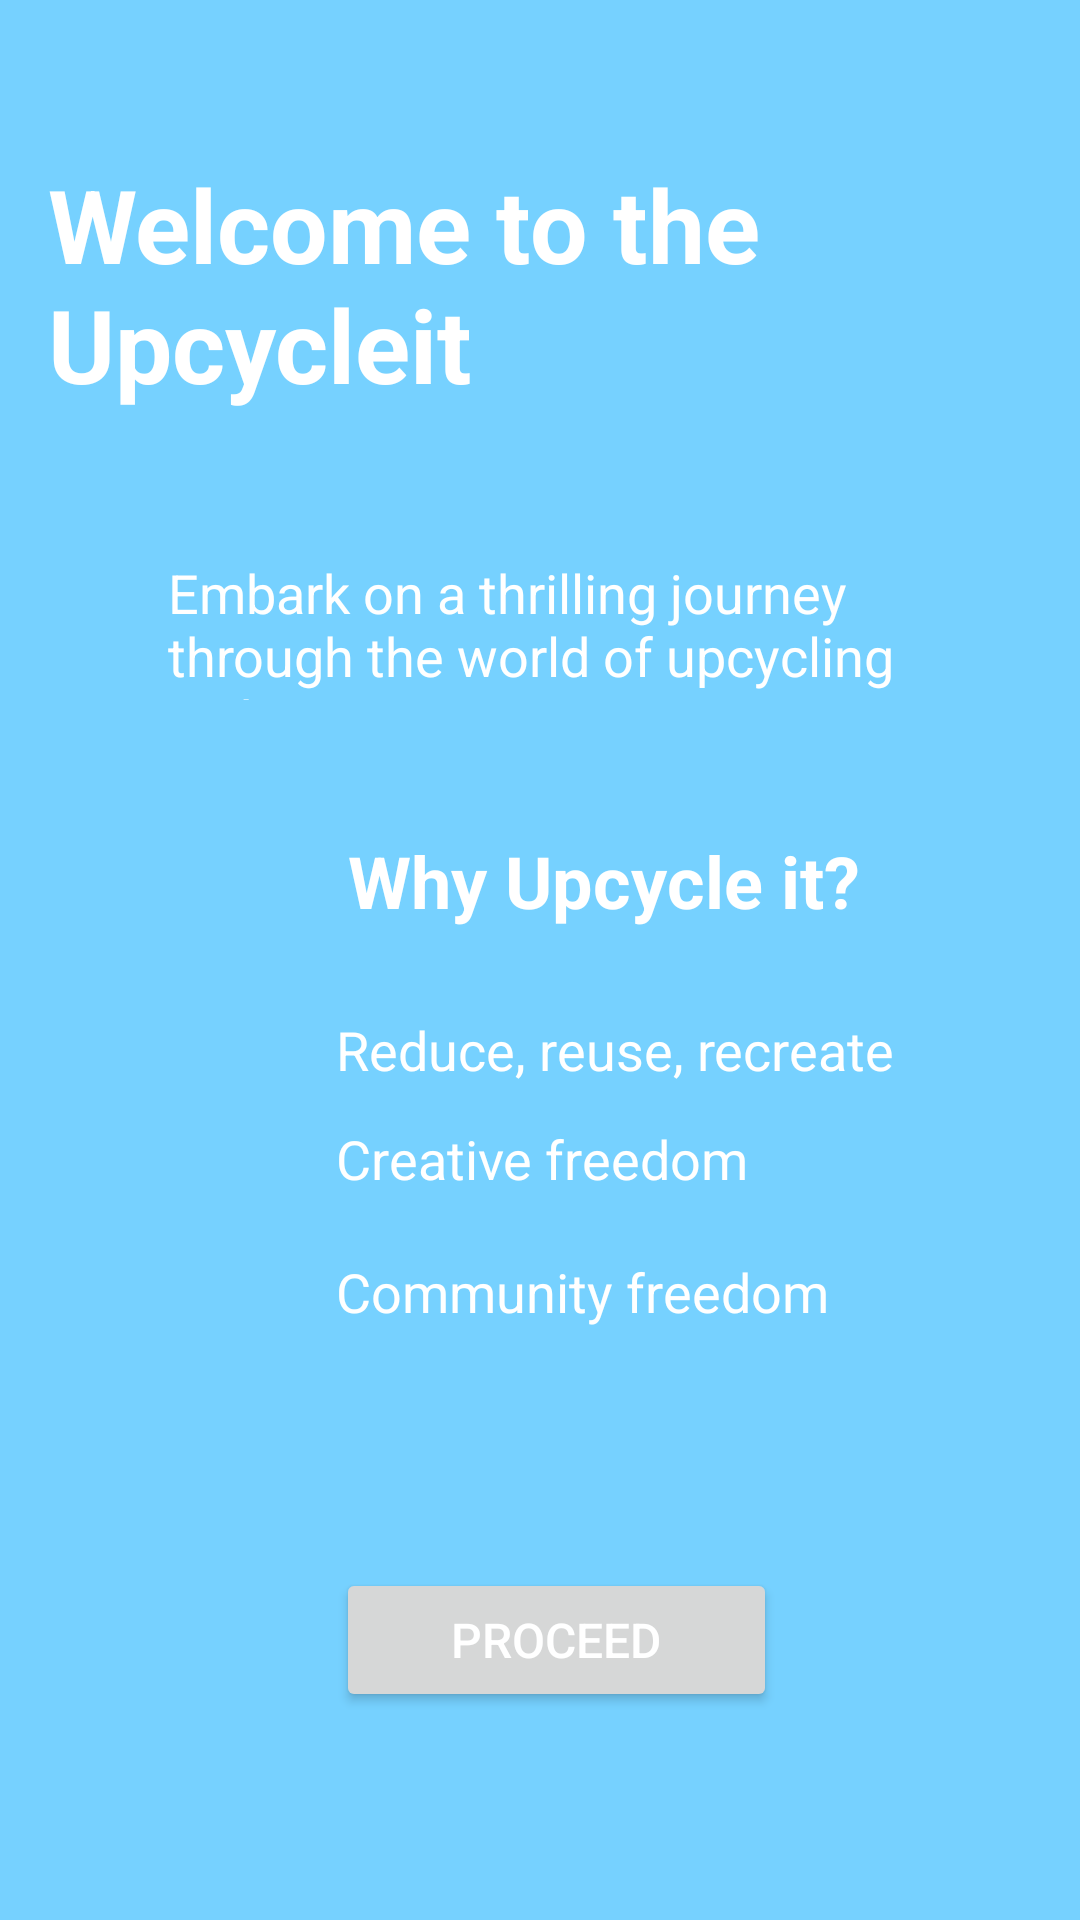

Layout XML and referenced resources for this Android screen:
<!-- AndroidManifest.xml: application theme Theme.OurUpcycleitApp -->
<!-- res/layout/activity_welcome_page.xml -->
<?xml version="1.0" encoding="utf-8"?>
<androidx.constraintlayout.widget.ConstraintLayout xmlns:android="http://schemas.android.com/apk/res/android"
    xmlns:app="http://schemas.android.com/apk/res-auto"
    xmlns:tools="http://schemas.android.com/tools"
    android:id="@+id/main"
    android:layout_width="match_parent"
    android:layout_height="match_parent"
    tools:context=".WelcomePage"
    android:background="@android:color/system_accent1_200"
    >

    <TextView
        android:id="@+id/tvHeading"
        android:layout_width="wrap_content"
        android:layout_height="wrap_content"
        android:layout_marginStart="16dp"
        android:layout_marginTop="52dp"
        android:text="Welcome to the Upcycleit"
        android:textColor="@color/white"
        android:textSize="34sp"
        android:textStyle="bold"
        app:layout_constraintStart_toStartOf="parent"
        app:layout_constraintTop_toTopOf="parent" />

    <TextView
        android:id="@+id/textView2"
        android:layout_width="271dp"
        android:layout_height="48dp"
        android:layout_marginStart="56dp"
        android:layout_marginTop="48dp"
        android:text="Embark on a thrilling journey through the world of upcycling with us."
        android:textColor="@color/white"
        android:textSize="18sp"
        app:layout_constraintStart_toStartOf="parent"
        app:layout_constraintTop_toBottomOf="@+id/tvHeading" />

    <TextView
        android:id="@+id/textView3"
        android:layout_width="wrap_content"
        android:layout_height="wrap_content"
        android:layout_marginStart="116dp"
        android:layout_marginTop="44dp"
        android:text="Why Upcycle it?"
        android:textColor="@color/white"
        android:textSize="24sp"
        android:textStyle="bold"
        app:layout_constraintStart_toStartOf="parent"
        app:layout_constraintTop_toBottomOf="@+id/textView2" />

    <TextView
        android:id="@+id/textView4"
        android:layout_width="wrap_content"
        android:layout_height="wrap_content"
        android:layout_marginStart="112dp"
        android:layout_marginTop="28dp"
        android:text="Reduce, reuse, recreate"
        android:textColor="@color/white"
        android:textSize="18sp"
        app:layout_constraintStart_toStartOf="parent"
        app:layout_constraintTop_toBottomOf="@+id/textView3" />

    <TextView
        android:id="@+id/textView5"
        android:layout_width="wrap_content"
        android:layout_height="wrap_content"
        android:layout_marginStart="112dp"
        android:layout_marginTop="12dp"
        android:text="Creative freedom"
        android:textColor="@color/white"
        android:textSize="18sp"
        app:layout_constraintStart_toStartOf="parent"
        app:layout_constraintTop_toBottomOf="@+id/textView4" />

    <TextView
        android:id="@+id/textView6"
        android:layout_width="wrap_content"
        android:layout_height="wrap_content"
        android:layout_marginStart="112dp"
        android:layout_marginTop="20dp"
        android:text="Community freedom"
        android:textColor="@color/white"
        android:textSize="18sp"
        app:layout_constraintStart_toStartOf="parent"
        app:layout_constraintTop_toBottomOf="@+id/textView5" />

    <Button
        android:id="@+id/rvButton"
        android:layout_width="147dp"
        android:layout_height="48dp"
        android:layout_marginStart="112dp"
        android:layout_marginTop="80dp"
        android:text="Proceed"
        android:textColor="@color/white"
        android:textSize="16sp"
        app:layout_constraintStart_toStartOf="parent"
        app:layout_constraintTop_toBottomOf="@+id/textView6"

        />

    <ImageView
        android:id="@+id/Home"
        android:layout_width="48dp"
        android:layout_height="40dp"
        android:layout_marginStart="168dp"
        android:layout_marginTop="56dp"
        app:layout_constraintStart_toStartOf="parent"
        app:layout_constraintTop_toBottomOf="@+id/rvButton"
        app:srcCompat="@drawable/home" />


</androidx.constraintlayout.widget.ConstraintLayout>
<!-- resources referenced by this layout -->
<resources>
  <style name="Theme.OurUpcycleitApp" parent="Base.Theme.OurUpcycleitApp" />
  <style name="Base.Theme.OurUpcycleitApp" parent="Theme.Material3.DayNight.NoActionBar">
          
          
      </style>
  <!-- not gathered from this repository: default colours our renderer supplied (Android Studio template values) -->
  <color name="white">#FFFFFFFF</color>
</resources>
